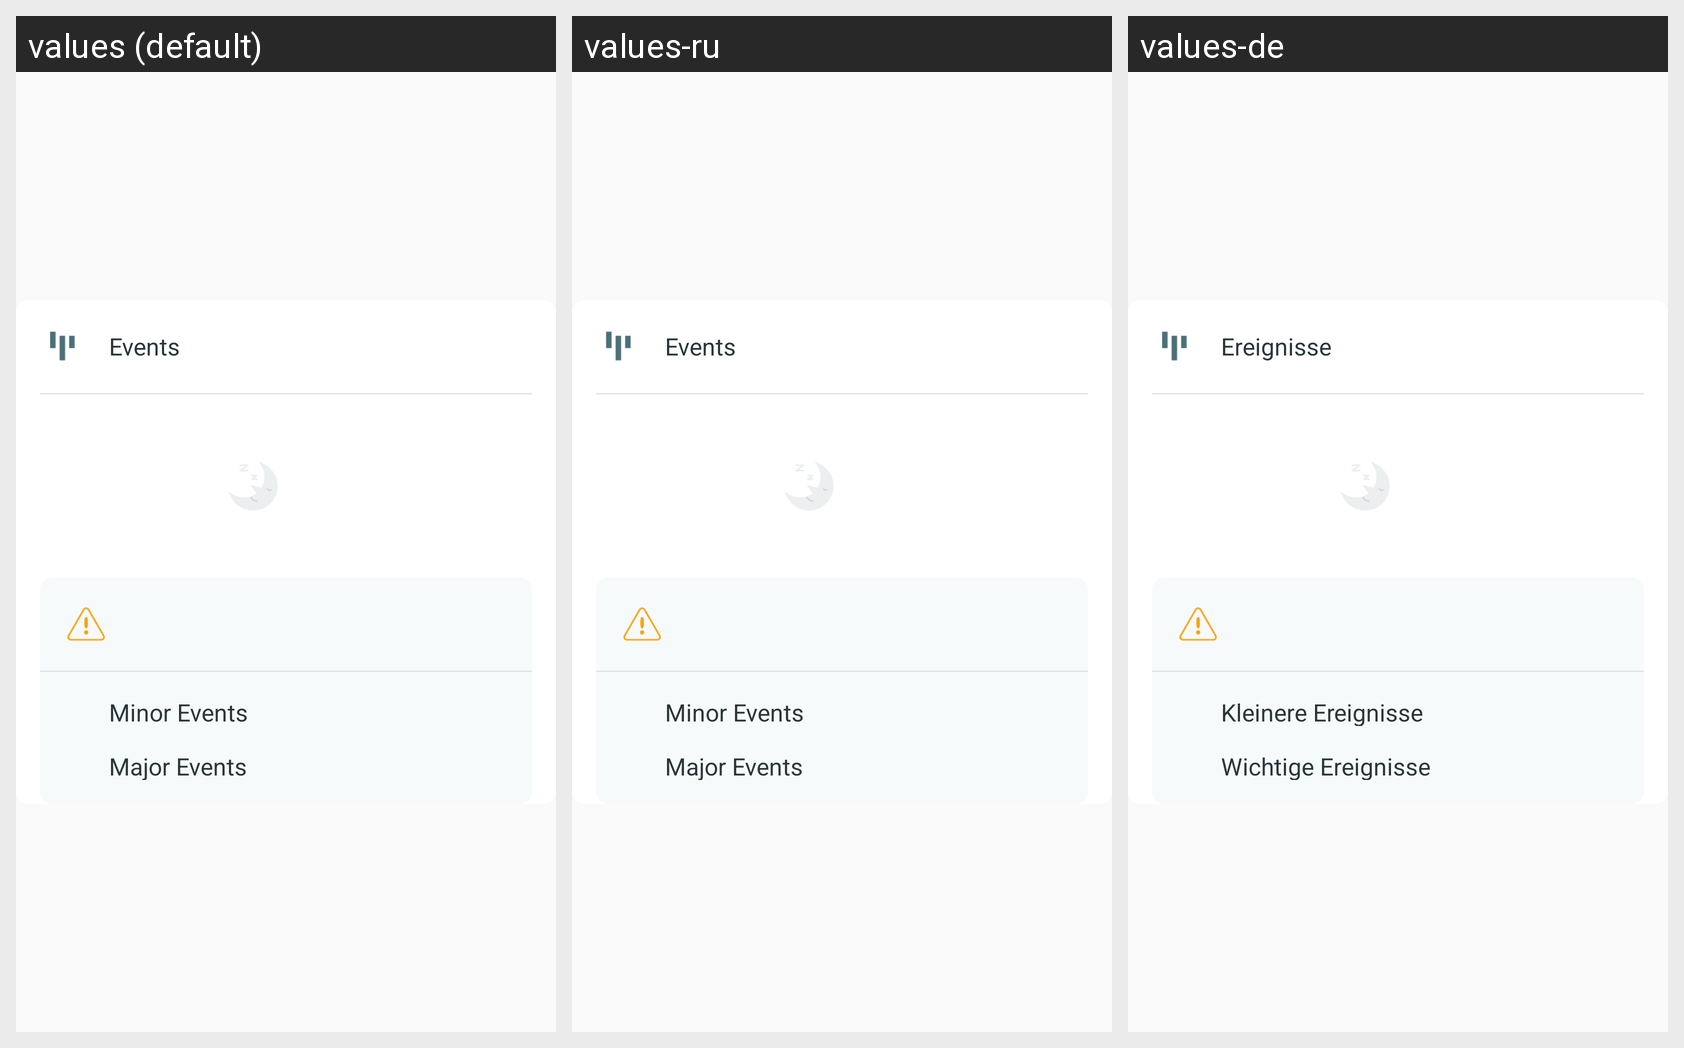

Here is an Android app screen in its default locale and in the app's own translations. Write out the translated-string differences for the strings that appear on this screen.
Android screen res/layout/fragment_program_events.xml rendered under 3 locales, left to right: values (default), values-ru, values-de. Device: Nexus 5 (rendered at 1080×1920; each locale shown at half size, 540×960, under a caption strip naming it); theme AppTheme.
Strings drawn on this screen, with the default value and each locale's value (text and hints the layout hard-codes, and strings that could not be matched under every locale, appear in the picture but are not listed):

sleep_events
  values: Events
  values-ru: Events  [not translated; the default value is used]
  values-de: Ereignisse

minor_events_title
  values: Minor Events
  values-ru: Minor Events  [not translated; the default value is used]
  values-de: Kleinere Ereignisse

major_events_title
  values: Major Events
  values-ru: Major Events  [not translated; the default value is used]
  values-de: Wichtige Ereignisse
